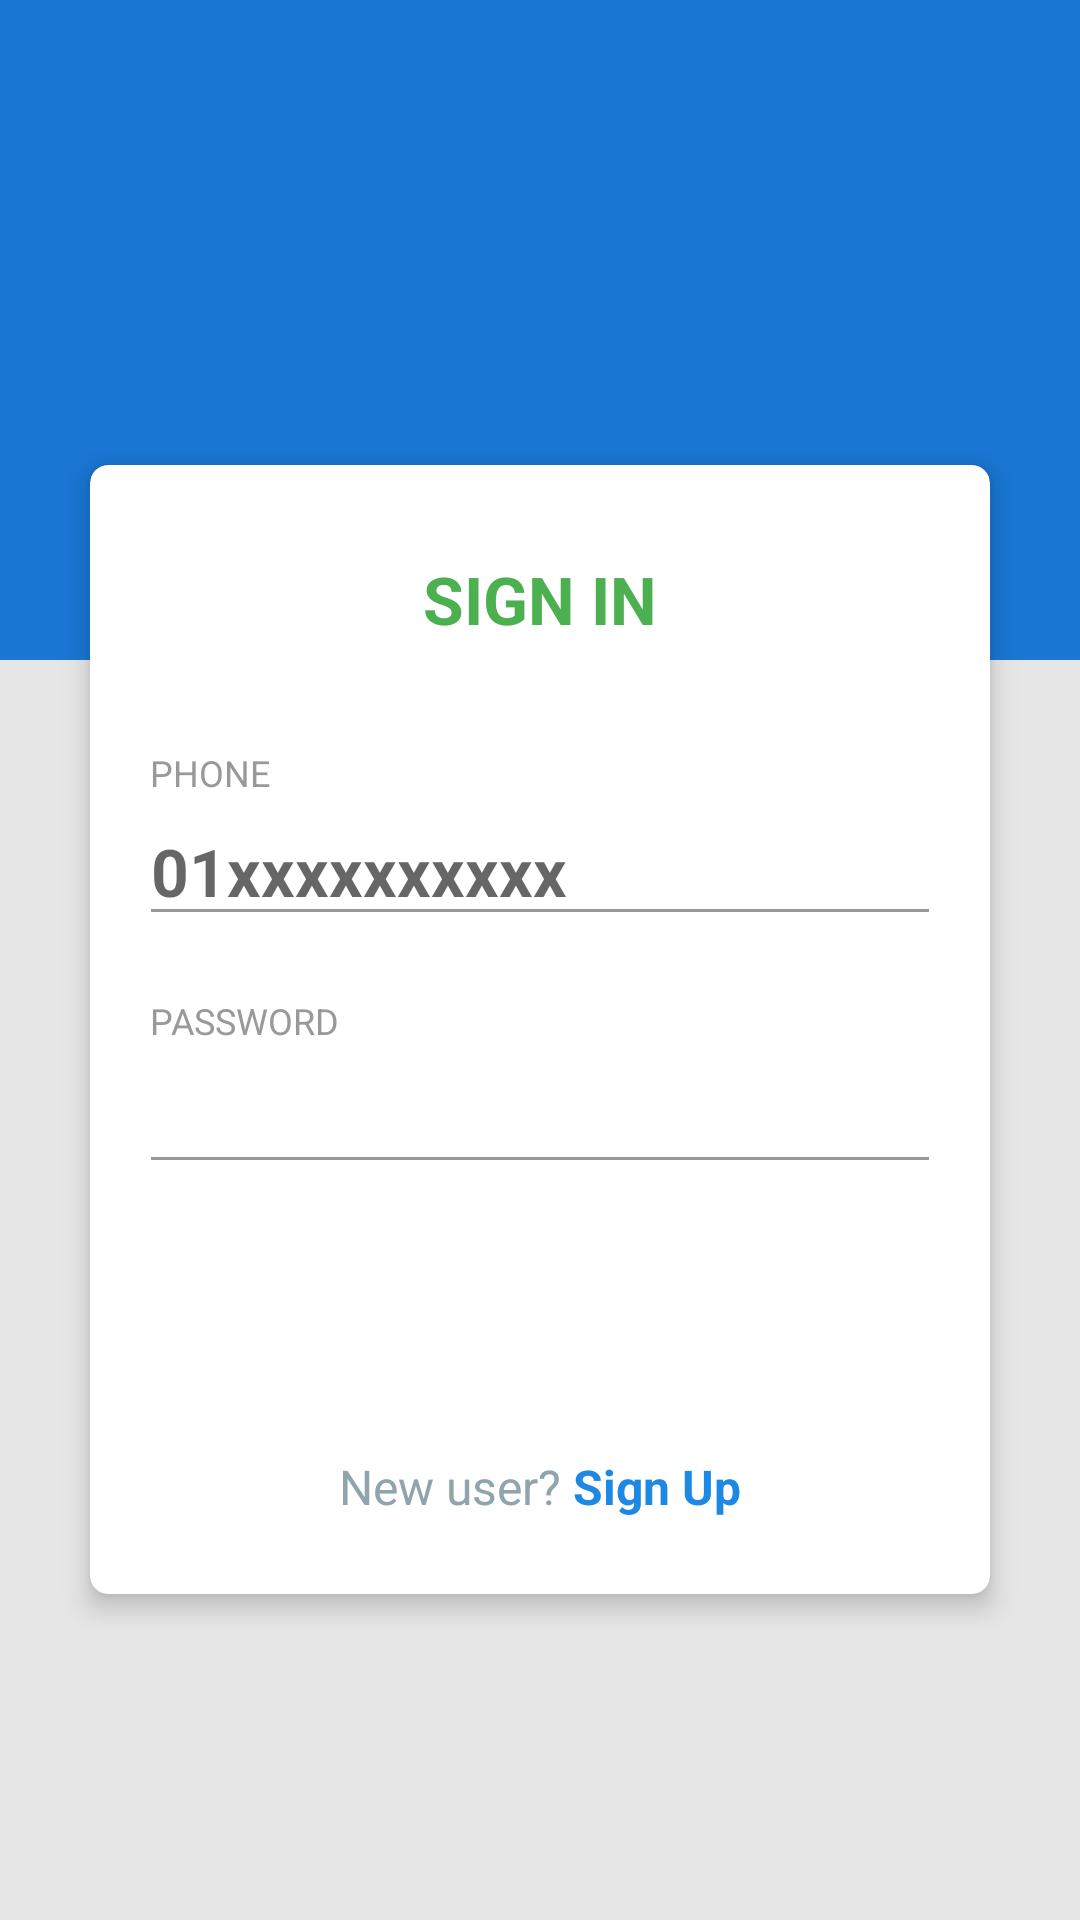

This screen was rendered from an Android layout file. Write that file and the resources it references.
<!-- AndroidManifest.xml: application theme MyMaterialTheme -->
<!-- res/layout/activity_login_card_overlap.xml -->
<?xml version="1.0" encoding="utf-8"?>
<RelativeLayout xmlns:android="http://schemas.android.com/apk/res/android"
    xmlns:app="http://schemas.android.com/apk/res-auto"
    android:layout_width="match_parent"
    android:layout_height="match_parent"
    android:background="@color/grey_10">

    <View
        android:layout_width="match_parent"
        android:layout_height="220dp"
        android:background="@color/colorPrimary" />

    <LinearLayout
        android:layout_width="match_parent"
        android:layout_height="match_parent"
        android:layout_centerInParent="true"
        android:orientation="vertical"
        android:padding="@dimen/spacing_mlarge">

        <ImageView
            android:layout_width="90dp"
            android:layout_height="90dp"
            android:layout_gravity="center_horizontal"
            android:layout_marginBottom="@dimen/spacing_mlarge"
            android:layout_marginTop="@dimen/spacing_large"
            android:src="@drawable/logo_round"
            android:tint="@android:color/white" />

        <android.support.v7.widget.CardView
            android:layout_width="match_parent"
            android:layout_height="wrap_content"
            android:layout_margin="@dimen/spacing_middle"
            android:visibility="visible"
            app:cardCornerRadius="6dp"
            app:cardElevation="5dp">

            <LinearLayout
                android:layout_width="match_parent"
                android:layout_height="wrap_content"
                android:orientation="vertical"
                android:padding="@dimen/spacing_mlarge">

                <TextView
                    android:layout_width="wrap_content"
                    android:layout_height="wrap_content"
                    android:layout_gravity="center_horizontal"
                    android:layout_marginBottom="@dimen/spacing_xlarge"
                    android:layout_marginTop="@dimen/spacing_middle"
                    android:text="SIGN IN"
                    android:textAppearance="@style/Base.TextAppearance.AppCompat.Large"
                    android:textColor="@color/green_500"
                    android:textStyle="bold" />

                <TextView
                    android:layout_width="wrap_content"
                    android:layout_height="wrap_content"
                    android:text="PHONE "
                    android:textAlignment="center"
                    android:textAppearance="@style/Base.TextAppearance.AppCompat.Caption"
                    android:textColor="@color/grey_40" />

                <android.support.design.widget.TextInputEditText
                    android:id="@+id/et_phone"
                    android:layout_width="match_parent"
                    android:layout_height="wrap_content"
                    android:layout_marginLeft="-4dp"
                    android:layout_marginRight="-4dp"
                    android:inputType="text"
                    android:maxLength="11"
                    android:maxLines="1"
                    android:singleLine="true"
                    android:hint="01xxxxxxxxxx"
                    android:textAppearance="@style/Base.TextAppearance.AppCompat.Large"
                    android:textColor="@color/blue_600"
                    android:textStyle="bold"
                    android:theme="@style/EditText.Grey" />

                <View
                    android:layout_width="0dp"
                    android:layout_height="@dimen/spacing_mlarge" />

                <TextView
                    android:layout_width="wrap_content"
                    android:layout_height="wrap_content"
                    android:text="PASSWORD"
                    android:textAlignment="center"
                    android:textAppearance="@style/Base.TextAppearance.AppCompat.Caption"
                    android:textColor="@color/grey_40" />

                <android.support.design.widget.TextInputEditText
                    android:id="@+id/et_password"
                    android:layout_width="match_parent"
                    android:layout_height="wrap_content"
                    android:layout_marginLeft="-4dp"
                    android:layout_marginRight="-4dp"
                    android:inputType="textPassword"
                    android:maxLength="50"
                    android:maxLines="1"
                    android:singleLine="true"
                    android:textAppearance="@style/Base.TextAppearance.AppCompat.Large"
                    android:textColor="@color/blue_600"
                    android:textStyle="bold"
                    android:theme="@style/EditText.Grey" />

                <View
                    android:layout_width="0dp"
                    android:layout_height="@dimen/spacing_mlarge" />

                <Button
                    android:id="@+id/btn_signin"
                    android:layout_width="match_parent"
                    android:layout_height="55dp"
                    android:layout_marginLeft="-4dp"
                    android:layout_marginRight="-4dp"
                    android:background="@drawable/btn_rounded_primary"
                    android:text="S I G N  I N"
                    android:textAllCaps="false"
                    android:textColor="@android:color/white"
                    android:textStyle="bold" />

                <LinearLayout
                    android:layout_width="match_parent"
                    android:layout_height="wrap_content"
                    android:layout_marginBottom="@dimen/spacing_medium"
                    android:layout_marginTop="@dimen/spacing_large"
                    android:gravity="center"
                    android:orientation="horizontal">

                    <TextView
                        android:layout_width="wrap_content"
                        android:layout_height="wrap_content"
                        android:text="New user? "
                        android:textAppearance="@style/Base.TextAppearance.AppCompat.Subhead"
                        android:textColor="@color/blue_grey_300" />

                    <TextView
                        android:id="@+id/sign_up"
                        android:layout_width="wrap_content"
                        android:layout_height="wrap_content"
                        android:clickable="true"
                        android:text="Sign Up"
                        android:textAppearance="@style/Base.TextAppearance.AppCompat.Subhead"
                        android:textColor="@color/colorPrimaryLight"
                        android:textStyle="bold" />

                </LinearLayout>

            </LinearLayout>
        </android.support.v7.widget.CardView>

        <View
            android:layout_width="0dp"
            android:layout_height="@dimen/spacing_large" />

    </LinearLayout>

</RelativeLayout>
<!-- resources referenced by this layout -->
<resources>
  <color name="blue_600">#1E88E5</color>
  <color name="blue_grey_300">#90A4AE</color>
  <color name="colorPrimary">#1976D2</color>
  <color name="colorPrimaryLight">#1E88E5</color>
  <color name="green_500">#4CAF50</color>
  <color name="grey_10">#e6e6e6</color>
  <color name="grey_40">#999999</color>
  <dimen name="spacing_large">15dp</dimen>
  <dimen name="spacing_medium">5dp</dimen>
  <dimen name="spacing_middle">10dp</dimen>
  <dimen name="spacing_mlarge">20dp</dimen>
  <dimen name="spacing_xlarge">35dp</dimen>
  <style name="EditText.Grey" parent="@style/AppTheme">
          <item name="colorControlActivated">@color/grey_60</item>
          <item name="colorControlHighlight">@color/grey_60</item>
          <item name="colorControlNormal">@color/grey_40</item>
      </style>
  <style name="MyMaterialTheme" parent="MyMaterialTheme.Base">
  
          <item name="coordinatorLayoutStyle">@style/Widget.Support.CoordinatorLayout</item>
  
      </style>
  <style name="AppTheme" parent="BaseTheme" />
  <color name="grey_60">#666666</color>
  <style name="MyMaterialTheme.Base" parent="Theme.AppCompat.Light.DarkActionBar">
          <item name="windowNoTitle">true</item>
          <item name="windowActionBar">false</item>
          <item name="colorPrimary">@color/colorPrimary</item>
          <item name="colorPrimaryDark">@color/colorPrimaryDark</item>
          <item name="colorAccent">@color/colorAccent</item>
  
      </style>
  <style name="BaseTheme" parent="Theme.AppCompat.Light.NoActionBar">
          
          <item name="colorPrimary">@color/colorPrimary</item>
          <item name="colorPrimaryDark">@color/colorPrimaryDark</item>
          <item name="colorAccent">@color/colorAccent</item>
          <item name="windowActionModeOverlay">true</item>
          <item name="android:actionModeBackground">@color/blue_grey_600</item>
          <item name="android:dialogTheme">@style/Dialog.Theme</item>
      </style>
  <color name="colorPrimaryDark">#1565C0</color>
  <color name="colorAccent">#FF4081</color>
  <color name="blue_grey_600">#546E7A</color>
  <style name="Dialog.Theme" parent="Theme.AppCompat.Light.Dialog">
          <item name="colorPrimary">@color/colorPrimary</item>
          <item name="colorPrimaryDark">@color/colorPrimaryDark</item>
          <item name="colorAccent">@color/colorAccent</item>
      </style>
</resources>
